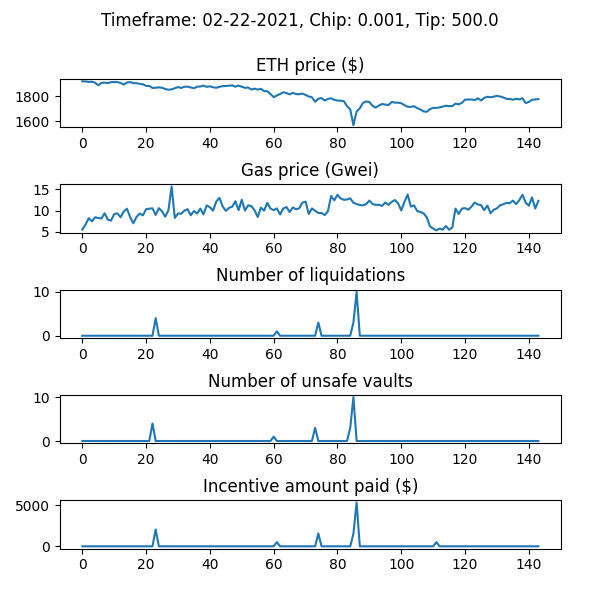

The data file committed next to this chart (first rows):
WETH_price, gas_price_gwei, num_new_barks, num_sales_taken, incentive_amount, num_unsafe_vaults, auction_debt, avg_time_to_liquidation
1922, 5.522, 0, 0, 0.0, 0, 0.0, 
1920, 6.689, 0, 0, 0.0, 0, 0.0, 
1917, 8.209, 0, 0, 0.0, 0, 0.0, 
1918, 7.476, 0, 0, 0.0, 0, 0.0, 
1911, 8.436, 0, 0, 0.0, 0, 0.0, 
1890, 8.267, 0, 0, 0.0, 0, 0.0, 
1908, 8.144, 0, 0, 0.0, 0, 0.0, 
1911, 9.374, 0, 0, 0.0, 0, 0.0, 
1906, 7.864, 0, 0, 0.0, 0, 0.0, 
1915, 7.656, 0, 0, 0.0, 0, 0.0, 
1916, 9.197, 0, 0, 0.0, 0, 0.0, 
1915, 9.36, 0, 0, 0.0, 0, 0.0, 
1908, 8.448, 0, 0, 0.0, 0, 0.0, 
1895, 9.796, 0, 0, 0.0, 0, 0.0, 
1912, 10.44, 0, 0, 0.0, 0, 0.0, 
1915, 8.451, 0, 0, 0.0, 0, 0.0, 
1907, 7.01, 0, 0, 0.0, 0, 0.0, 
1906, 8.529, 0, 0, 0.0, 0, 0.0, 
1901, 9.313, 0, 0, 0.0, 0, 0.0, 
1898, 8.895, 0, 0, 0.0, 0, 0.0, 
1885, 10.32, 0, 0, 0.0, 0, 0.0, 
1885, 10.46, 0, 0, 0.0, 0, 0.0, 
1868, 10.54, 0, 0, 0.0, 4, 0.0, 
1870, 8.975, 4, 0, 2049, 0, 48742, 1.081
1873, 10.58, 0, 0, 0.0, 0, 48742, 1.081
1869, 9.835, 0, 0, 0.0, 0, 48742, 1.081
1860, 8.577, 0, 0, 0.0, 0, 48742, 1.081
1854, 10.11, 0, 0, 0.0, 0, 48742, 1.081
1857, 15.69, 0, 0, 0.0, 0, 48742, 1.081
1866, 8.269, 0, 0, 0.0, 0, 48742, 1.081
1875, 9.343, 0, 0, 0.0, 0, 48742, 1.081
1868, 9.266, 0, 0, 0.0, 0, 48742, 1.081
1878, 10.01, 0, 4, 0.0, 0, 0.0, 1.081
1879, 10.35, 0, 0, 0.0, 0, 0.0, 1.081
1872, 8.917, 0, 0, 0.0, 0, 0.0, 1.081
1866, 9.912, 0, 0, 0.0, 0, 0.0, 1.081
1878, 9.299, 0, 0, 0.0, 0, 0.0, 1.081
1880, 10.5, 0, 0, 0.0, 0, 0.0, 1.081
1887, 9.112, 0, 0, 0.0, 0, 0.0, 1.081
1877, 11.24, 0, 0, 0.0, 0, 0.0, 1.081
1881, 10.81, 0, 0, 0.0, 0, 0.0, 1.081
1874, 9.974, 0, 0, 0.0, 0, 0.0, 1.081
1870, 12.15, 0, 0, 0.0, 0, 0.0, 1.081
1877, 13.02, 0, 0, 0.0, 0, 0.0, 1.081
1883, 11, 0, 0, 0.0, 0, 0.0, 1.081
1884, 9.944, 0, 0, 0.0, 0, 0.0, 1.081
1886, 10.66, 0, 0, 0.0, 0, 0.0, 1.081
1889, 10.92, 0, 0, 0.0, 0, 0.0, 1.081
1878, 12.22, 0, 0, 0.0, 0, 0.0, 1.081
1887, 10.12, 0, 0, 0.0, 0, 0.0, 1.081
1878, 12.57, 0, 0, 0.0, 0, 0.0, 1.081
1869, 10.02, 0, 0, 0.0, 0, 0.0, 1.081
1872, 11.27, 0, 0, 0.0, 0, 0.0, 1.081
1855, 11.09, 0, 0, 0.0, 0, 0.0, 1.081
1862, 10.06, 0, 0, 0.0, 0, 0.0, 1.081
1855, 8.498, 0, 0, 0.0, 0, 0.0, 1.081
1862, 10.71, 0, 0, 0.0, 0, 0.0, 1.081
1842, 10, 0, 0, 0.0, 0, 0.0, 1.081
1842, 11.84, 0, 0, 0.0, 0, 0.0, 1.081
1819, 10.49, 0, 0, 0.0, 0, 0.0, 1.081
... 84 more rows
